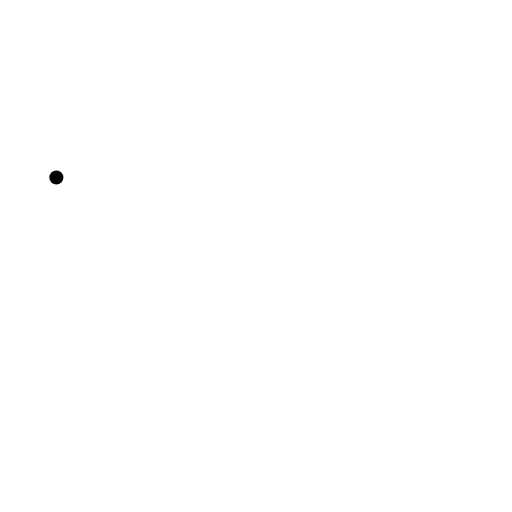
t = 0.00 s
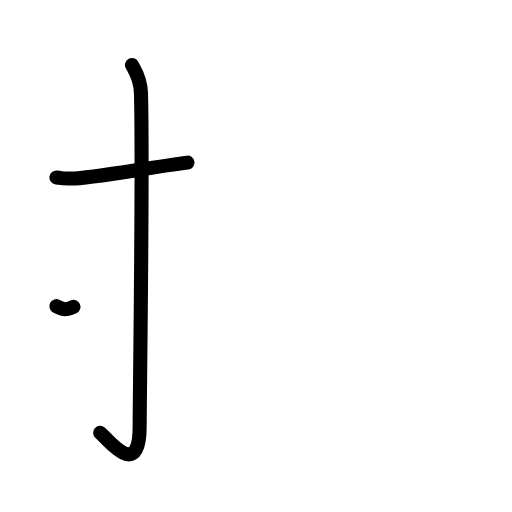
t = 2.40 s
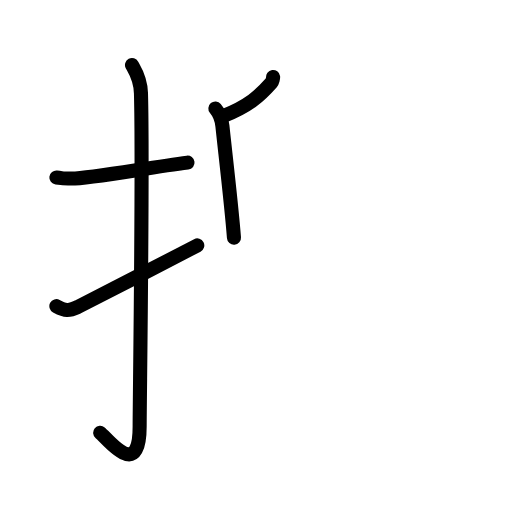
t = 4.80 s
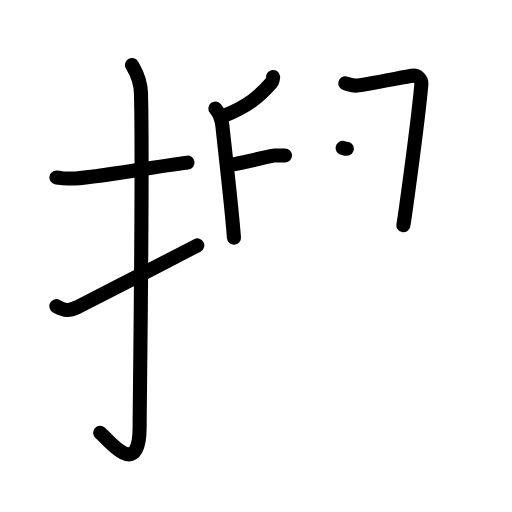
t = 7.20 s
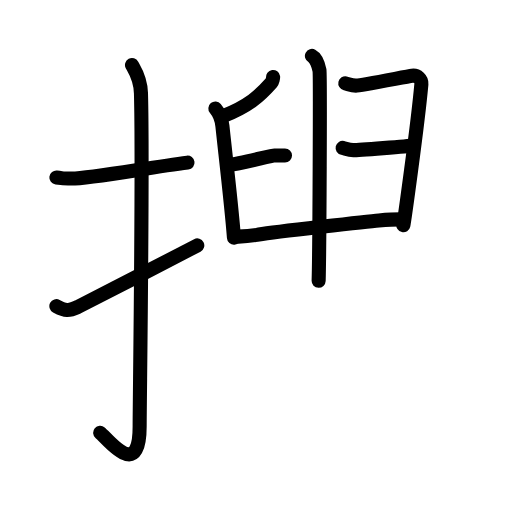
t = 9.60 s
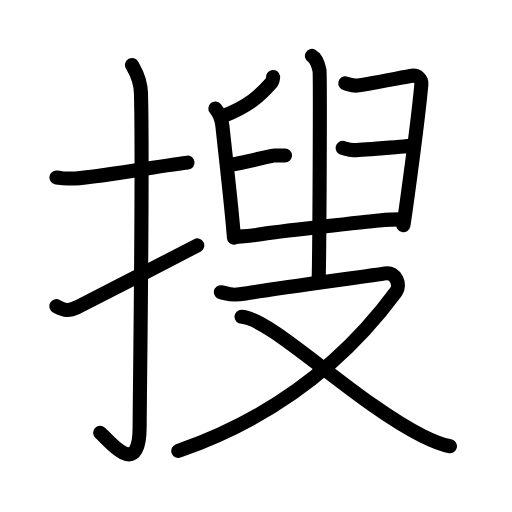
t = 12.00 s

The animated SVG that drew these frames (rendered in a browser with its animation timeline set to each time). Animation: 39 SMIL elements (animate=39); one cycle of 12.00 s.

<?xml version="1.0" encoding="UTF-8"?>
<!--
AniKanjiVG is licensed by CC-BY-SA Paul C. Sommerhoff (https://bitbucket.org/sommerhoff/anikanjivg).
AniKanjiVG uses KanjiVG which is licensed by CC-BY-SA Ulrich Apel (http://kanjivg.tagaini.net).
See also http://creativecommons.org/licenses/by-sa/3.0/
-->
<svg xmlns:kvg='http://kanjivg.tagaini.net' xmlns='http://www.w3.org/2000/svg' width='109' height='109' viewBox='0 0 109 109' style='fill:none;stroke:#000000;stroke-width:3;stroke-linecap:round;stroke-linejoin:round;' id="kvg:kanji_0641c"><g id="kvg:0641c" kvg:element="搜"><g id="kvg:0641c-g1" kvg:element="扌" kvg:variant="true" kvg:original="手" kvg:position="left" kvg:radical="tradit"><path id="kvg:0641c-s1" kvg:type="㇐" d="M12,37.78c1.93,0.23,1.16,0.23,3.24,0.23c3.94,0,16.19-2.31,24.68-3.39"><animate attributeName="d" begin="0.0s" dur="0.5s" from="M12,37.78C12,37.78,12,37.78,12,37.78" to="M12,37.78c1.93,0.23,1.16,0.23,3.24,0.23" />
<animate attributeName="d" begin="0.5s" dur="0.5s" from="M12,37.78c1.93,0.23,1.16,0.23,3.24,0.23c0,0,0,0,0,0,0" to="M12,37.78c1.93,0.23,1.16,0.23,3.24,0.23c3.94,0,16.19-2.31,24.68-3.39" />
</path>
<path id="kvg:0641c-s2" kvg:type="㇚" d="M28.1,13.83c0.53,1,1.82,2.71,1.91,6.01c0.44,15.86-0.28,65.54-0.28,70.94c0,11.71-6.76,2.72-8.4,1.36"><animate attributeName="d" begin="1.0s" dur="0.3333333333333333s" from="M28.1,13.83C28.1,13.83,28.1,13.83,28.1,13.83" to="M28.1,13.83c0.53,1,1.82,2.71,1.91,6.01" />
<animate attributeName="d" begin="1.3333333333333333s" dur="0.3333333333333333s" from="M28.1,13.83c0.53,1,1.82,2.71,1.91,6.01c0,0,0,0,0,0,0" to="M28.1,13.83c0.53,1,1.82,2.71,1.91,6.01c0.44,15.86-0.28,65.54-0.28,70.94" />
<animate attributeName="d" begin="1.6666666666666665s" dur="0.3333333333333333s" from="M28.1,13.83c0.53,1,1.82,2.71,1.91,6.01c0.44,15.86-0.28,65.54-0.28,70.94c0,0,0,0,0,0,0" to="M28.1,13.83c0.53,1,1.82,2.71,1.91,6.01c0.44,15.86-0.28,65.54-0.28,70.94c0,11.71-6.76,2.72-8.4,1.36" />
<animate attributeName="d" begin="0s" dur="1.0s" from="M-100,-100" to="M-100,-100" />
</path>
<path id="kvg:0641c-s3" kvg:type="㇀" d="M12,65.18c1.91,1.02,2.64,1.06,4.55,0.18C17.67,64.84,37.23,54.74,42,52.25"><animate attributeName="d" begin="2.0s" dur="0.5s" from="M12,65.18C12,65.18,12,65.18,12,65.18" to="M12,65.18c1.91,1.02,2.64,1.06,4.55,0.18" />
<animate attributeName="d" begin="2.5s" dur="0.5s" from="M12,65.18c1.91,1.02,2.64,1.06,4.55,0.18c0,0,0,0,0,0,0" to="M12,65.18c1.91,1.02,2.64,1.06,4.55,0.18C17.67,64.84,37.23,54.74,42,52.25" />
<animate attributeName="d" begin="0s" dur="2.0s" from="M-100,-100" to="M-100,-100" />
</path>
</g>
<g id="kvg:0641c-g2" kvg:element="叟" kvg:position="right"><g id="kvg:0641c-g3" kvg:position="top"><g id="kvg:0641c-g4" kvg:element="臼" kvg:variant="true"><path id="kvg:0641c-s4" kvg:type="㇒" d="M58.14,16.4C58.17,16.6,57.98,17.37,57.79,17.59C55.3,20.42,52.99,22.55,47.32,24.8"><animate attributeName="d" begin="3.0s" dur="0.5s" from="M58.14,16.4C58.14,16.4,58.14,16.4,58.14,16.4" to="M58.14,16.4C58.17,16.6,57.98,17.37,57.79,17.59" />
<animate attributeName="d" begin="3.5s" dur="0.5s" from="M58.14,16.4C58.17,16.6,57.98,17.37,57.79,17.59c0,0,0,0,0,0,0" to="M58.14,16.4C58.17,16.6,57.98,17.37,57.79,17.59C55.3,20.42,52.99,22.55,47.32,24.8" />
<animate attributeName="d" begin="0s" dur="3.0s" from="M-100,-100" to="M-100,-100" />
</path>
<path id="kvg:0641c-s5" kvg:type="㇑" d="M45.85,23.1C46.45,23.81,47.2,25.39,47.35,26.84C47.9,32.14,49.26,43.45,49.81,50.61"><animate attributeName="d" begin="4.0s" dur="0.5s" from="M45.85,23.1C45.85,23.1,45.85,23.1,45.85,23.1" to="M45.85,23.1C46.45,23.81,47.2,25.39,47.35,26.84" />
<animate attributeName="d" begin="4.5s" dur="0.5s" from="M45.85,23.1C46.45,23.81,47.2,25.39,47.35,26.84c0,0,0,0,0,0,0" to="M45.85,23.1C46.45,23.81,47.2,25.39,47.35,26.84C47.9,32.14,49.26,43.45,49.81,50.61" />
<animate attributeName="d" begin="0s" dur="4.0s" from="M-100,-100" to="M-100,-100" />
</path>
<path id="kvg:0641c-s6" kvg:type="㇐" d="M48.39,35.18C51.38,34.86,57.69,33.1,58.4,33.1C59.11,33.1,60.11,33.1,60.67,33.1"><animate attributeName="d" begin="5.0s" dur="0.5s" from="M48.39,35.18C48.39,35.18,48.39,35.18,48.39,35.18" to="M48.39,35.18C51.38,34.86,57.69,33.1,58.4,33.1" />
<animate attributeName="d" begin="5.5s" dur="0.5s" from="M48.39,35.18C51.38,34.86,57.69,33.1,58.4,33.1c0,0,0,0,0,0,0" to="M48.39,35.18C51.38,34.86,57.69,33.1,58.4,33.1C59.11,33.1,60.11,33.1,60.67,33.1" />
<animate attributeName="d" begin="0s" dur="5.0s" from="M-100,-100" to="M-100,-100" />
</path>
<path id="kvg:0641c-s7" kvg:type="㇕" d="M73.51,17.74C74.22,17.9,74.79,18.22,75.78,18.22C76.77,18.22,86.58,16.29,87.72,16.13C88.86,15.97,89.8,16.93,89.71,17.9C88.86,27.24,86.01,47.3,85.87,47.95"><animate attributeName="d" begin="6.0s" dur="0.25s" from="M73.51,17.74C73.51,17.74,73.51,17.74,73.51,17.74" to="M73.51,17.74C74.22,17.9,74.79,18.22,75.78,18.22" />
<animate attributeName="d" begin="6.25s" dur="0.25s" from="M73.51,17.74C74.22,17.9,74.79,18.22,75.78,18.22c0,0,0,0,0,0,0" to="M73.51,17.74C74.22,17.9,74.79,18.22,75.78,18.22C76.77,18.22,86.58,16.29,87.72,16.13" />
<animate attributeName="d" begin="6.5s" dur="0.25s" from="M73.51,17.74C74.22,17.9,74.79,18.22,75.78,18.22C76.77,18.22,86.58,16.29,87.72,16.13c0,0,0,0,0,0,0" to="M73.51,17.74C74.22,17.9,74.79,18.22,75.78,18.22C76.77,18.22,86.58,16.29,87.72,16.13C88.86,15.97,89.8,16.93,89.71,17.9" />
<animate attributeName="d" begin="6.75s" dur="0.25s" from="M73.51,17.74C74.22,17.9,74.79,18.22,75.78,18.22C76.77,18.22,86.58,16.29,87.72,16.13C88.86,15.97,89.8,16.93,89.71,17.9c0,0,0,0,0,0,0" to="M73.51,17.74C74.22,17.9,74.79,18.22,75.78,18.22C76.77,18.22,86.58,16.29,87.72,16.13C88.86,15.97,89.8,16.93,89.71,17.9C88.86,27.24,86.01,47.3,85.87,47.95" />
<animate attributeName="d" begin="0s" dur="6.0s" from="M-100,-100" to="M-100,-100" />
</path>
<path id="kvg:0641c-s8" kvg:type="㇐" d="M72.94,31.48C73.65,31.64,74.22,31.96,75.21,31.96C76.2,31.96,86.94,31.14,88.08,30.98"><animate attributeName="d" begin="7.0s" dur="0.5s" from="M72.94,31.48C72.94,31.48,72.94,31.48,72.94,31.48" to="M72.94,31.48C73.65,31.64,74.22,31.96,75.21,31.96" />
<animate attributeName="d" begin="7.5s" dur="0.5s" from="M72.94,31.48C73.65,31.64,74.22,31.96,75.21,31.96c0,0,0,0,0,0,0" to="M72.94,31.48C73.65,31.64,74.22,31.96,75.21,31.96C76.2,31.96,86.94,31.14,88.08,30.98" />
<animate attributeName="d" begin="0s" dur="7.0s" from="M-100,-100" to="M-100,-100" />
</path>
<path id="kvg:0641c-s9" kvg:type="㇐" d="M50.709138,50.371897 c 2.401445,-0.103347 2.750499,-0.18351 4.387027,-0.437677 3.483453,-0.54101 23.357254,-2.822909 25.564761,-3.00199 3.187698,-0.258599 4.316029,-0.226612 4.876029,-0.226612"><animate attributeName="d" begin="8.0s" dur="1.0s" from="M50.709138,50.371897 C50.709138,50.371897 ,50.709138,50.371897 ,50.709138,50.371897 " to="M50.709138,50.371897 c 2.401445,-0.103347 2.750499,-0.18351 4.387027,-0.437677 3.483453,-0.54101 23.357254,-2.822909 25.564761,-3.00199 3.187698,-0.258599 4.316029,-0.226612 4.876029,-0.226612" />
<animate attributeName="d" begin="0s" dur="8.0s" from="M-100,-100" to="M-100,-100" />
</path>
</g>
<g id="kvg:0641c-g5" kvg:element="丨"><path id="kvg:0641c-s10" kvg:type="㇑" d="M66.405086,11.905172C67.295086,12.375172,67.835086,14.025172,68.015086,14.975172C68.195086,15.915172,68.015086,53.885172,67.835086,59.785172"><animate attributeName="d" begin="9.0s" dur="0.5s" from="M66.405086,11.905172C66.405086,11.905172,66.405086,11.905172,66.405086,11.905172" to="M66.405086,11.905172C67.295086,12.375172,67.835086,14.025172,68.015086,14.975172" />
<animate attributeName="d" begin="9.5s" dur="0.5s" from="M66.405086,11.905172C67.295086,12.375172,67.835086,14.025172,68.015086,14.975172c0,0,0,0,0,0,0" to="M66.405086,11.905172C67.295086,12.375172,67.835086,14.025172,68.015086,14.975172C68.195086,15.915172,68.015086,53.885172,67.835086,59.785172" />
<animate attributeName="d" begin="0s" dur="9.0s" from="M-100,-100" to="M-100,-100" />
</path>
</g>
</g>
<g id="kvg:0641c-g6" kvg:element="又" kvg:position="bottom"><path id="kvg:0641c-s11" kvg:type="㇇" d="M47.02,62.21C48.7,62.48,48.93,63.07,52.26,62.48C57.5,61.54,79.71,58.6,82.02,58.2C84.33,57.8,85.32,60.74,84.33,62.09C72.38,78.3,56.82,89.44,37.96,96"><animate attributeName="d" begin="10.0s" dur="0.25s" from="M47.02,62.21C47.02,62.21,47.02,62.21,47.02,62.21" to="M47.02,62.21C48.7,62.48,48.93,63.07,52.26,62.48" />
<animate attributeName="d" begin="10.25s" dur="0.25s" from="M47.02,62.21C48.7,62.48,48.93,63.07,52.26,62.48c0,0,0,0,0,0,0" to="M47.02,62.21C48.7,62.48,48.93,63.07,52.26,62.48C57.5,61.54,79.71,58.6,82.02,58.2" />
<animate attributeName="d" begin="10.5s" dur="0.25s" from="M47.02,62.21C48.7,62.48,48.93,63.07,52.26,62.48C57.5,61.54,79.71,58.6,82.02,58.2c0,0,0,0,0,0,0" to="M47.02,62.21C48.7,62.48,48.93,63.07,52.26,62.48C57.5,61.54,79.71,58.6,82.02,58.2C84.33,57.8,85.32,60.74,84.33,62.09" />
<animate attributeName="d" begin="10.75s" dur="0.25s" from="M47.02,62.21C48.7,62.48,48.93,63.07,52.26,62.48C57.5,61.54,79.71,58.6,82.02,58.2C84.33,57.8,85.32,60.74,84.33,62.09c0,0,0,0,0,0,0" to="M47.02,62.21C48.7,62.48,48.93,63.07,52.26,62.48C57.5,61.54,79.71,58.6,82.02,58.2C84.33,57.8,85.32,60.74,84.33,62.09C72.38,78.3,56.82,89.44,37.96,96" />
<animate attributeName="d" begin="0s" dur="10.0s" from="M-100,-100" to="M-100,-100" />
</path>
<path id="kvg:0641c-s12" kvg:type="㇏" d="M51.41,67.44C57.58,67.6,75.58,85.6,89.87,92.77C92.1,93.89,93.72,94.63,95.79,95"><animate attributeName="d" begin="11.0s" dur="0.5s" from="M51.41,67.44C51.41,67.44,51.41,67.44,51.41,67.44" to="M51.41,67.44C57.58,67.6,75.58,85.6,89.87,92.77" />
<animate attributeName="d" begin="11.5s" dur="0.5s" from="M51.41,67.44C57.58,67.6,75.58,85.6,89.87,92.77c0,0,0,0,0,0,0" to="M51.41,67.44C57.58,67.6,75.58,85.6,89.87,92.77C92.1,93.89,93.72,94.63,95.79,95" />
<animate attributeName="d" begin="0s" dur="11.0s" from="M-100,-100" to="M-100,-100" />
</path>
</g>
</g>
</g>
</svg>
